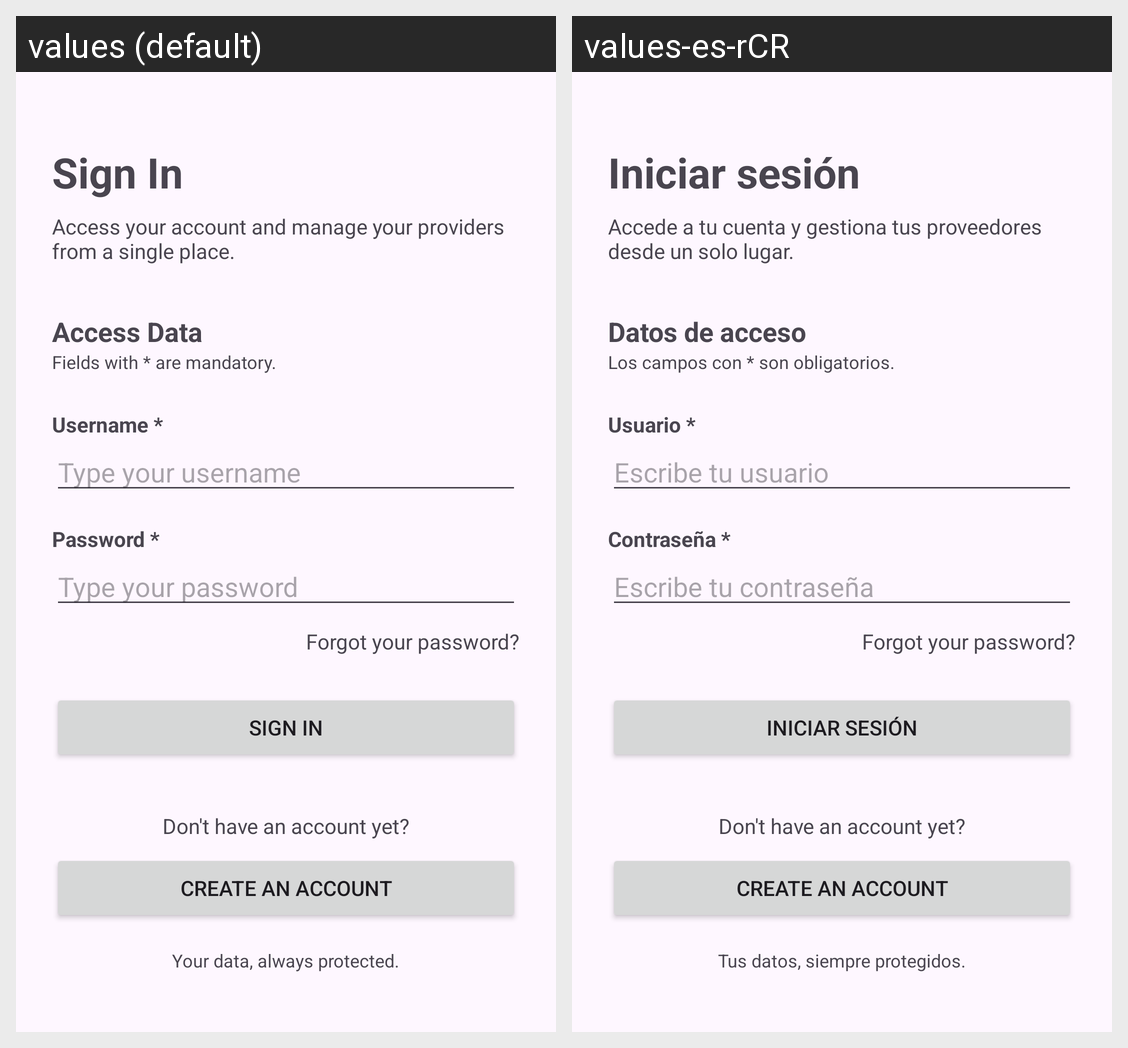

Here is an Android app screen in its default locale and in the app's own translations. Write out the translated-string differences for the strings that appear on this screen.
Android screen res/layout/activity_main.xml rendered under 2 locales, left to right: values (default), values-es-rCR. Device: Nexus 5 (rendered at 1080×1920; each locale shown at half size, 540×960, under a caption strip naming it); theme Theme.JProvider.
Strings drawn on this screen, with the default value and each locale's value (text and hints the layout hard-codes, and strings that could not be matched under every locale, appear in the picture but are not listed):

login_title
  values: Sign In
  values-es-rCR: Iniciar sesión

login_subtitle
  values: Access your account and manage your providers from a single place.
  values-es-rCR: Accede a tu cuenta y gestiona tus proveedores desde un solo lugar.

login_access
  values: Access Data
  values-es-rCR: Datos de acceso

login_mandatory
  values: Fields with * are mandatory.
  values-es-rCR: Los campos con * son obligatorios.

login_label_username
  values: Username *
  values-es-rCR: Usuario *

login_message_username
  values: Type your username
  values-es-rCR: Escribe tu usuario

login_label_password
  values: Password *
  values-es-rCR: Contraseña *

login_message_password
  values: Type your password
  values-es-rCR: Escribe tu contraseña

login_forgot_password
  values: Forgot your password?
  values-es-rCR: Forgot your password?  [not translated; the default value is used]

login_btn_signIn
  values: Sign In
  values-es-rCR: Iniciar sesión

login_no_account
  values: Don't have an account yet?
  values-es-rCR: Don't have an account yet?  [not translated; the default value is used]

login_btn_create_account
  values: Create an account
  values-es-rCR: Create an account  [not translated; the default value is used]

login_security_notice
  values: Your data, always protected.
  values-es-rCR: Tus datos, siempre protegidos.
